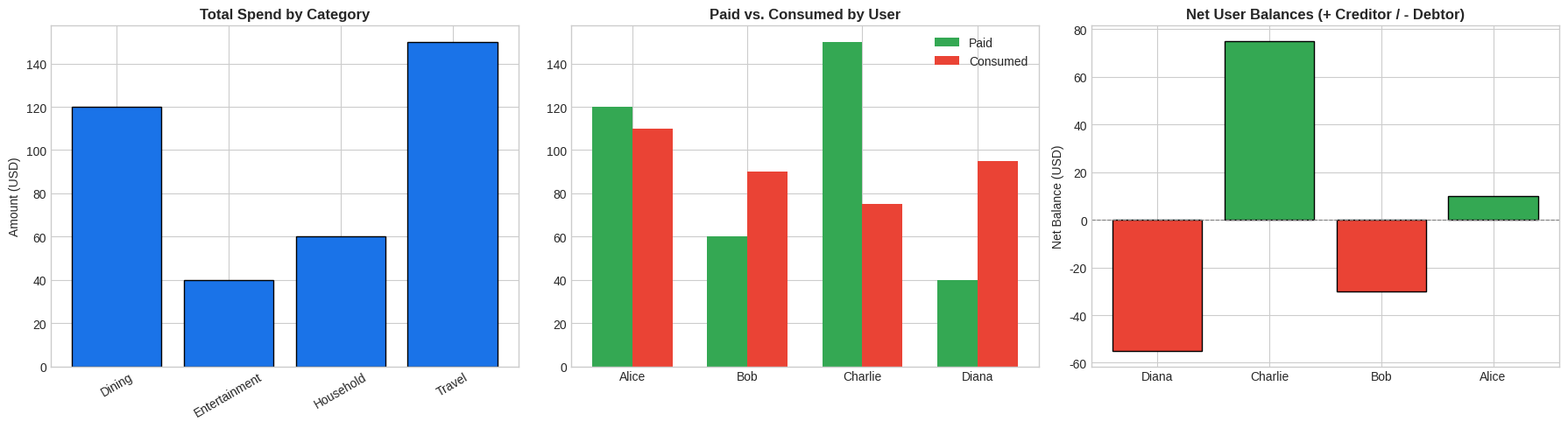

Write Python code to recreate this figure.
import numpy as np
import pandas as pd
import matplotlib.pyplot as plt
from datetime import datetime
from collections import defaultdict
from typing import List, Dict, Any

class ExpenseSharingSystem:
    def __init__(self):
        # Transaction schema: transaction_id, date, description, payer, amount, split_type, category
        self.transactions_df = pd.DataFrame(columns=[
            "txn_id", "date", "description", "payer", "amount", "split_type", "category"
        ])
        # Participant shares: txn_id, user, share_amount
        self.splits_df = pd.DataFrame(columns=["txn_id", "user", "share_amount"])

    def add_expense(
        self, 
        txn_id: str, 
        date: str, 
        payer: str, 
        amount: float, 
        description: str, 
        category: str, 
        participants: List[str], 
        split_type: str = "equal", 
        shares: Dict[str, float] = None
    ):
        """
        Records an expense and generates participant-level debit records.
        """
        assert amount > 0, "Expense amount must be positive."
        assert payer in participants or split_type in ["equal", "weighted", "exact"], "Invalid participants."

        # Compute breakdown
        allocated_shares = {}
        if split_type == "equal":
            base_share = np.round(amount / len(participants), 2)
            allocated_shares = {user: base_share for user in participants}
            # Balance residual cents to payer to guarantee sum == amount
            diff = round(amount - sum(allocated_shares.values()), 2)
            allocated_shares[payer] += diff

        elif split_type == "weighted":
            assert shares is not None and sum(shares.values()) == 100, "Weights must sum to 100."
            allocated_shares = {
                user: np.round(amount * (shares[user] / 100.0), 2) 
                for user in participants
            }
            diff = round(amount - sum(allocated_shares.values()), 2)
            allocated_shares[payer] += diff

        elif split_type == "exact":
            assert shares is not None and round(sum(shares.values()), 2) == round(amount, 2), \
                "Exact shares must sum to total amount."
            allocated_shares = shares.copy()

        else:
            raise ValueError(f"Unsupported split type: {split_type}")

        # Store in transaction ledger
        new_txn = pd.DataFrame([{
            "txn_id": txn_id,
            "date": pd.to_datetime(date),
            "description": description,
            "payer": payer,
            "amount": float(amount),
            "split_type": split_type,
            "category": category
        }])
        self.transactions_df = pd.concat([self.transactions_df, new_txn], ignore_index=True)

        # Store in shares ledger
        new_splits = pd.DataFrame([
            {"txn_id": txn_id, "user": user, "share_amount": share}
            for user, share in allocated_shares.items()
        ])
        self.splits_df = pd.concat([self.splits_df, new_splits], ignore_index=True)

    def calculate_net_balances(self) -> pd.Series:
        """
        Computes net balances: Net = Total Paid - Total Consumed.
        """
        paid = self.transactions_df.groupby("payer")["amount"].sum()
        consumed = self.splits_df.groupby("user")["share_amount"].sum()
        
        all_users = list(set(paid.index).union(set(consumed.index)))
        balances = pd.Series(0.0, index=all_users)
        
        for u in all_users:
            balances[u] = round(paid.get(u, 0.0) - consumed.get(u, 0.0), 2)
            
        return balances

    def simplify_debts(self) -> List[Dict[str, Any]]:
        """
        Greedy Min-Cash-Flow resolution to simplify N-way debts to <= N-1 transactions.
        """
        balances = self.calculate_net_balances().to_dict()
        debtors = []   # (user, abs(amount))
        creditors = [] # (user, amount)

        for user, bal in balances.items():
            if bal < -0.01:
                debtors.append([user, abs(bal)])
            elif bal > 0.01:
                creditors.append([user, bal])

        settlements = []

        i, j = 0, 0
        while i < len(debtors) and j < len(creditors):
            debtor, debt_amt = debtors[i]
            creditor, cred_amt = creditors[j]

            settled_amt = min(debt_amt, cred_amt)
            settlements.append({
                "from": debtor,
                "to": creditor,
                "amount": round(settled_amt, 2)
            })

            debtors[i][1] -= settled_amt
            creditors[j][1] -= settled_amt

            if debtors[i][1] < 0.01:
                i += 1
            if creditors[j][1] < 0.01:
                j += 1

        return settlements

    def generate_visualizations(self):
        """
        Data Science Analytics & Visualizations using Matplotlib.
        """
        plt.style.use('seaborn-v0_8-whitegrid' if 'seaborn-v0_8-whitegrid' in plt.style.available else 'default')
        fig, axes = plt.subplots(1, 3, figsize=(18, 5))

        # 1. Category-wise Spending
        category_spend = self.transactions_df.groupby("category")["amount"].sum()
        axes[0].bar(category_spend.index, category_spend.values, color="#1a73e8", edgecolor="black")
        axes[0].set_title("Total Spend by Category", fontsize=12, fontweight="bold")
        axes[0].set_ylabel("Amount (USD)")
        axes[0].tick_params(axis='x', rotation=30)

        # 2. Consumption vs Paid per User
        paid = self.transactions_df.groupby("payer")["amount"].sum()
        consumed = self.splits_df.groupby("user")["share_amount"].sum()
        users = sorted(list(set(paid.index).union(set(consumed.index))))
        
        x = np.arange(len(users))
        width = 0.35
        
        axes[1].bar(x - width/2, [paid.get(u, 0) for u in users], width, label="Paid", color="#34a853")
        axes[1].bar(x + width/2, [consumed.get(u, 0) for u in users], width, label="Consumed", color="#ea4335")
        axes[1].set_title("Paid vs. Consumed by User", fontsize=12, fontweight="bold")
        axes[1].set_xticks(x)
        axes[1].set_xticklabels(users)
        axes[1].legend()

        # 3. Net Balances
        balances = self.calculate_net_balances()
        colors = ["#34a853" if b >= 0 else "#ea4335" for b in balances.values]
        axes[2].axhline(0, color="gray", linewidth=0.8, linestyle="--")
        axes[2].bar(balances.index, balances.values, color=colors, edgecolor="black")
        axes[2].set_title("Net User Balances (+ Creditor / - Debtor)", fontsize=12, fontweight="bold")
        axes[2].set_ylabel("Net Balance (USD)")

        plt.tight_layout()
        plt.savefig("expense_analytics.png", dpi=300)
        plt.show()

# ----------------- Execution & Sample Run -----------------
if __name__ == "__main__":
    system = ExpenseSharingSystem()

    # Seed realistic Google Pay group transaction data
    system.add_expense("TX1", "2026-03-01", "Alice", 120.0, "Team Dinner", "Dining", ["Alice", "Bob", "Charlie", "Diana"], "equal")
    system.add_expense("TX2", "2026-03-02", "Bob", 60.0, "Groceries", "Household", ["Alice", "Bob"], "equal")
    system.add_expense("TX3", "2026-03-03", "Charlie", 150.0, "Airbnb Stay", "Travel", ["Alice", "Bob", "Charlie", "Diana"], "weighted", {"Alice": 20, "Bob": 20, "Charlie": 30, "Diana": 30})
    system.add_expense("TX4", "2026-03-04", "Diana", 40.0, "Movie Tickets", "Entertainment", ["Alice", "Diana"], "exact", {"Alice": 20.0, "Diana": 20.0})

    print("=== NET BALANCES ===")
    net_bals = system.calculate_net_balances()
    print(net_bals.to_string())

    print("\n=== MINIMIZED DEBT SETTLEMENT PLAN ===")
    plan = system.simplify_debts()
    for step in plan:
        print(f"• {step['from']} pays {step['to']} ${step['amount']:.2f}")

    # Generate visual analytics dashboard
    system.generate_visualizations()
